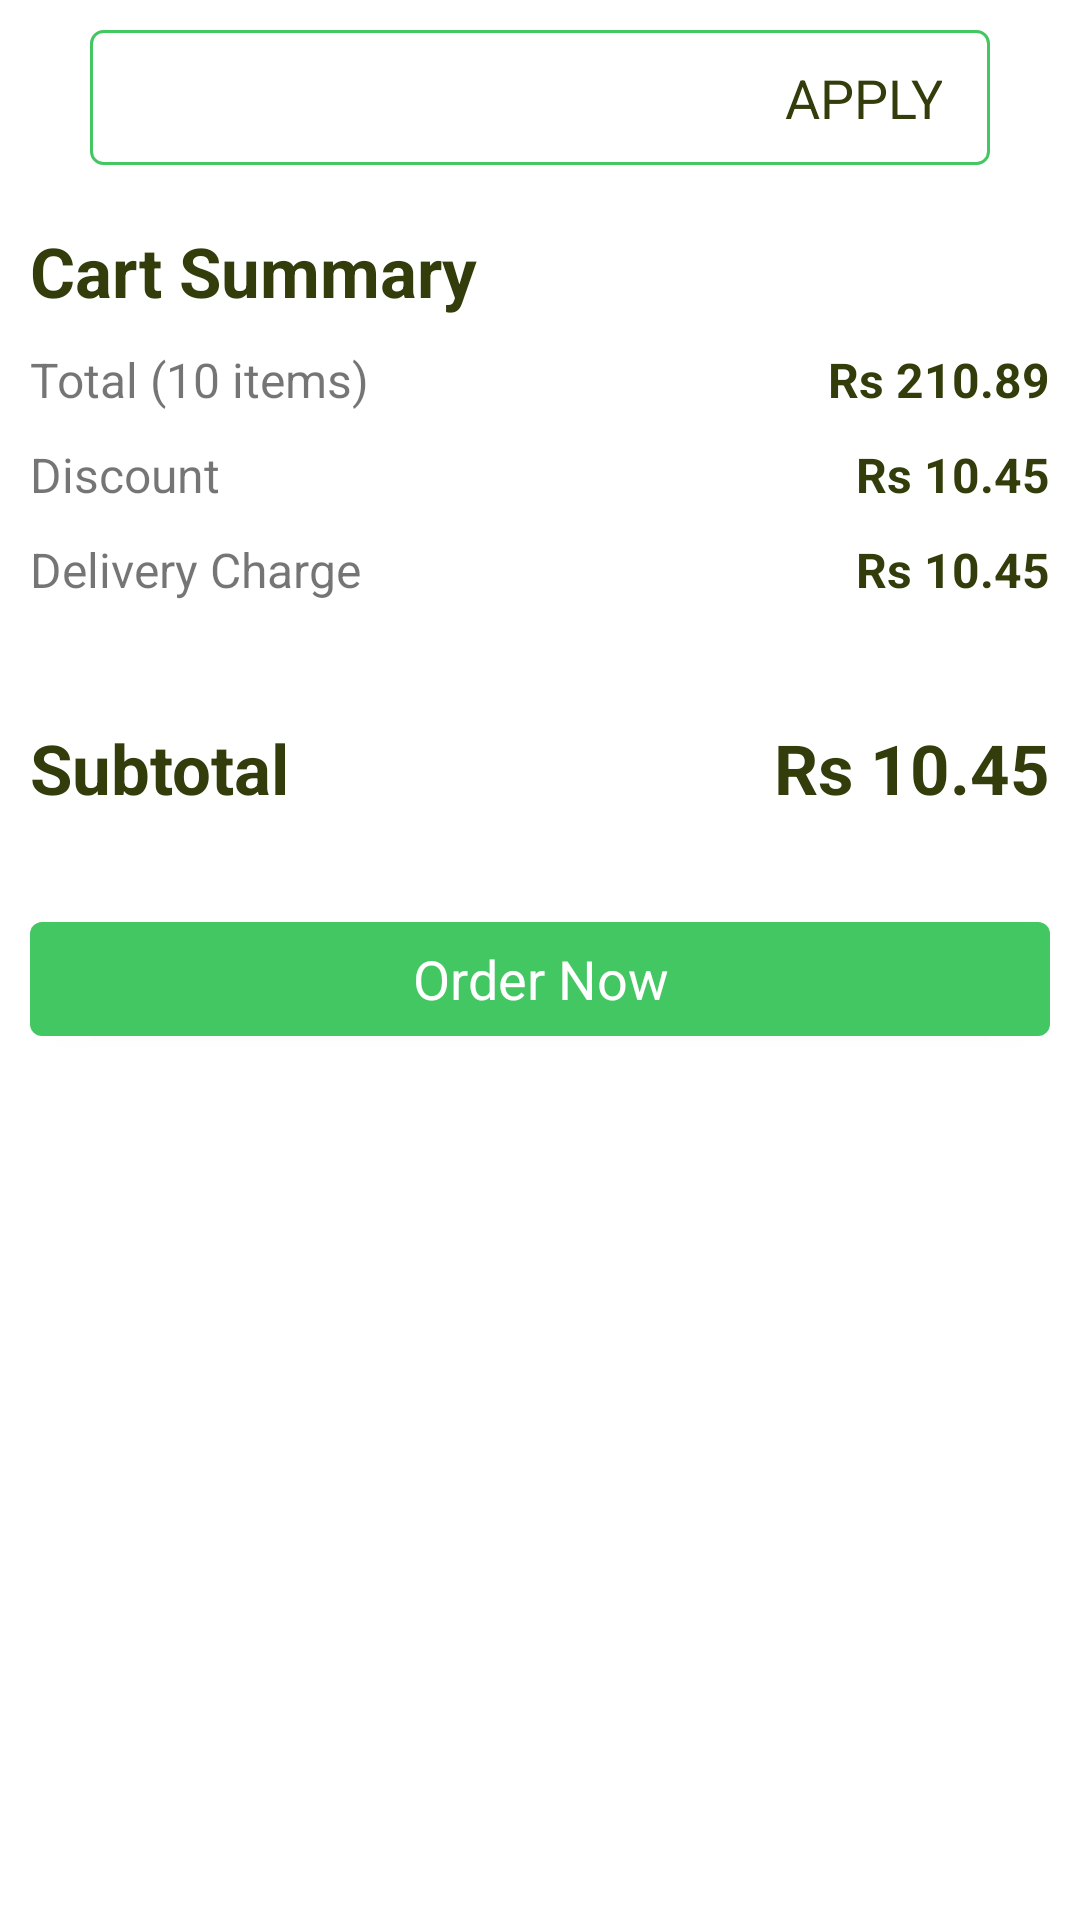

This screen was rendered from an Android layout file. Write that file and the resources it references.
<!-- AndroidManifest.xml: application theme AppTheme -->
<!-- res/layout/mycart_calculation_layout.xml -->
<?xml version="1.0" encoding="utf-8"?>
<LinearLayout xmlns:android="http://schemas.android.com/apk/res/android"
    android:layout_width="match_parent"
    android:layout_height="wrap_content"
    xmlns:app="http://schemas.android.com/apk/res-auto"
    android:background="@color/colorWhite"
    android:orientation="vertical"
    android:padding="10dp">
    <RelativeLayout
        android:layout_width="match_parent"
        android:background="@drawable/coupon_bg"
        android:layout_marginStart="20dp"
        android:layout_marginEnd="20dp"
        android:layout_height="45dp">
        <EditText
            android:layout_width="wrap_content"
            android:layout_height="match_parent"
            android:id="@+id/coupon_code"
            android:paddingStart="16dp"
            android:paddingEnd="16dp"
            android:layout_alignParentStart="true"
            android:layout_toStartOf="@id/apply"
            android:background="@android:color/transparent"/>
        <TextView
            android:layout_width="wrap_content"
            android:layout_height="match_parent"
            android:text="APPLY"
            android:gravity="center"
            android:paddingStart="16dp"
            android:paddingEnd="16dp"
            android:textSize="18sp"
            android:clickable="true"
            android:focusable="true"
            android:background="?attr/selectableItemBackground"
            android:textColor="@color/colorGreenDark"
            android:id="@+id/apply"
            android:layout_alignParentEnd="true"/>
    </RelativeLayout>
    <TextView
        android:layout_width="match_parent"
        android:layout_height="wrap_content"
        android:layout_marginTop="20dp"
        android:textSize="23sp"
        android:textColor="@color/colorGreenDark"
        android:textStyle="bold"
        android:layout_marginBottom="10dp"
        android:text="@string/cart_summary"/>
    <LinearLayout
        android:layout_width="match_parent"
        android:layout_height="wrap_content"
        android:layout_marginBottom="10dp"
        android:orientation="horizontal">
        <TextView
            android:layout_width="match_parent"
            android:layout_height="wrap_content"
            android:id="@+id/number_of_item"
            android:textSize="16sp"
            android:text="Total (10 items)"
            android:gravity="start"
            android:layout_weight="1"/>
        <TextView
            android:layout_width="match_parent"
            android:layout_height="wrap_content"
            android:textSize="16sp"
            android:textColor="@color/colorGreenDark"
            android:id="@+id/item_price"
            android:text="Rs 210.89"
            android:textStyle="bold"
            android:gravity="end"
            android:layout_weight="1"/>
    </LinearLayout>
    <LinearLayout
        android:layout_width="match_parent"
        android:layout_height="wrap_content"
        android:layout_marginBottom="10dp"
        android:orientation="horizontal">
        <TextView
            android:layout_width="match_parent"
            android:layout_height="wrap_content"
            android:id="@+id/discount"
            android:textSize="16sp"
            android:text="@string/discount"
            android:gravity="start"
            android:layout_weight="1"/>
        <TextView
            android:layout_width="match_parent"
            android:layout_height="wrap_content"
            android:textSize="16sp"
            android:id="@+id/discount_price"
            android:text="Rs 10.45"
            android:textColor="@color/colorGreenDark"
            android:textStyle="bold"
            android:gravity="end"
            android:layout_weight="1"/>
    </LinearLayout>
    <LinearLayout
        android:layout_width="match_parent"
        android:layout_height="wrap_content"
        android:layout_marginBottom="10dp"
        android:orientation="horizontal">
        <TextView
            android:layout_width="match_parent"
            android:layout_height="wrap_content"
            android:id="@+id/delivery"
            android:textSize="16sp"
            android:text="@string/delivery_charge"
            android:gravity="start"
            android:layout_weight="1"/>
        <TextView
            android:layout_width="match_parent"
            android:layout_height="wrap_content"
            android:textSize="16sp"
            android:id="@+id/delivery_price"
            android:textColor="@color/colorGreenDark"
            android:text="Rs 10.45"
            android:textStyle="bold"
            android:gravity="end"
            android:layout_weight="1"/>
    </LinearLayout>

    <LinearLayout
        android:layout_width="match_parent"
        android:layout_height="wrap_content"
        android:layout_marginBottom="10dp"
        android:layout_marginTop="30dp"
        android:orientation="horizontal">
        <TextView
            android:layout_width="match_parent"
            android:layout_height="wrap_content"
            android:id="@+id/subtotal"
            android:textSize="23sp"
            android:textStyle="bold"
            android:textColor="@color/colorGreenDark"
            android:text="@string/subtotal"
            android:gravity="start"
            android:layout_weight="1"/>
        <TextView
            android:layout_width="match_parent"
            android:layout_height="wrap_content"
            android:textColor="@color/colorGreenDark"
            android:id="@+id/total_price"
            android:text="Rs 10.45"
            android:textSize="23sp"
            android:textStyle="bold"
            android:gravity="end"
            android:layout_weight="1"/>
    </LinearLayout>
    <com.google.android.material.button.MaterialButton
        android:layout_width="match_parent"
        android:layout_height="50dp"
        android:layout_alignParentBottom="true"
        android:gravity="center"
        android:textColor="@color/colorWhite"
        android:id="@+id/order_mb"
        android:layout_marginTop="20dp"
        android:text="@string/order_now"
        android:layout_marginBottom="10dp"
        android:textAppearance="@style/TextAppearance.AppCompat.Medium"
        app:cornerRadius="4dp"/>
</LinearLayout>
<!-- resources referenced by this layout -->
<resources>
  <color name="colorGreenDark">#333D0B</color>
  <color name="colorWhite">#FFFFFF</color>
  <!-- drawable coupon_bg (drawable) -->
  <?xml version="1.0" encoding="utf-8"?>
  <shape xmlns:android="http://schemas.android.com/apk/res/android"
      android:shape="rectangle">
      <solid android:color="@android:color/transparent"/>
      <stroke
          android:width="1dp"
          android:color="@color/colorPrimary" />
      <corners
          android:radius="4dp"/>
  </shape>
  <string name="cart_summary">Cart Summary</string>
  <string name="delivery_charge">Delivery Charge</string>
  <string name="discount">Discount</string>
  <string name="order_now">Order Now</string>
  <string name="subtotal">Subtotal</string>
  <style name="AppTheme" parent="Theme.MaterialComponents.Light.NoActionBar.Bridge">
          
          <item name="colorPrimary">@color/colorPrimary</item>
          <item name="colorPrimaryDark">@color/colorPrimaryDark</item>
          <item name="colorAccent">@color/colorAccent</item>
          <item name="fontFamily">@font/roboto_regular</item>
      </style>
  <color name="colorPrimary">#43C762</color>
  <color name="colorPrimaryDark">#43C762</color>
  <color name="colorAccent">#43C762</color>
</resources>
